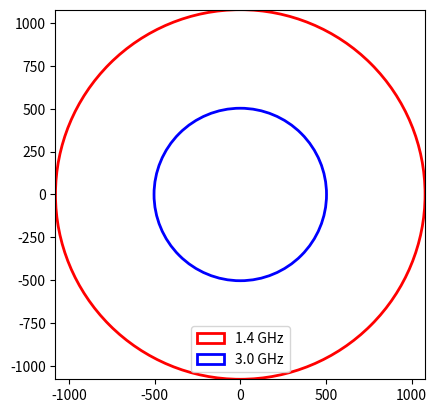

Source code (Python):
import numpy as np
import matplotlib.pyplot as plt

def primary_beam_plot(center_freq1, center_freq2):
    # Primary beam diameter equation
    def primary_beam_diameter(center_freq):
        # Constants
        c = 299792458  # Speed of light [m/s]
        d = 25  # Antenna diameter [m]
        lambda_ = c / (center_freq * 1e9)  # Wavelength [m]
        # Primary beam diameter [arcsec]
        return 1.22 * lambda_ * (180 / np.pi) * (1 / d) * 3600

    # Generate theta values (in arcsec) for the primary beam circle
    theta = np.linspace(0, 360, 1000)

    # Calculate primary beam diameters (in arcsec) for both center frequencies
    pb_diam1 = primary_beam_diameter(center_freq1)
    pb_diam2 = primary_beam_diameter(center_freq2)

    # Calculate radius (in arcsec) for both primary beams
    pb_radius1 = pb_diam1 / 2
    pb_radius2 = pb_diam2 / 2

    # Create figure and axis objects
    fig, ax = plt.subplots()

    # Add circles to the plot (to scale)
    ax.add_artist(plt.Circle((0, 0), pb_radius1, fill=False,
                  linewidth=2, edgecolor='r', label=f'{center_freq1} GHz'))
    ax.add_artist(plt.Circle((0, 0), pb_radius2, fill=False,
                  linewidth=2, edgecolor='b', label=f'{center_freq2} GHz'))

    # Set limits and aspect ratio
    ax.set_xlim([-max(pb_radius1, pb_radius2), max(pb_radius1, pb_radius2)])
    ax.set_ylim([-max(pb_radius1, pb_radius2), max(pb_radius1, pb_radius2)])
    ax.set_aspect('equal')

    # Add legend to the plot
    ax.legend()

    # Show the plot
    plt.show()


primary_beam_plot(1.4, 3.0)
